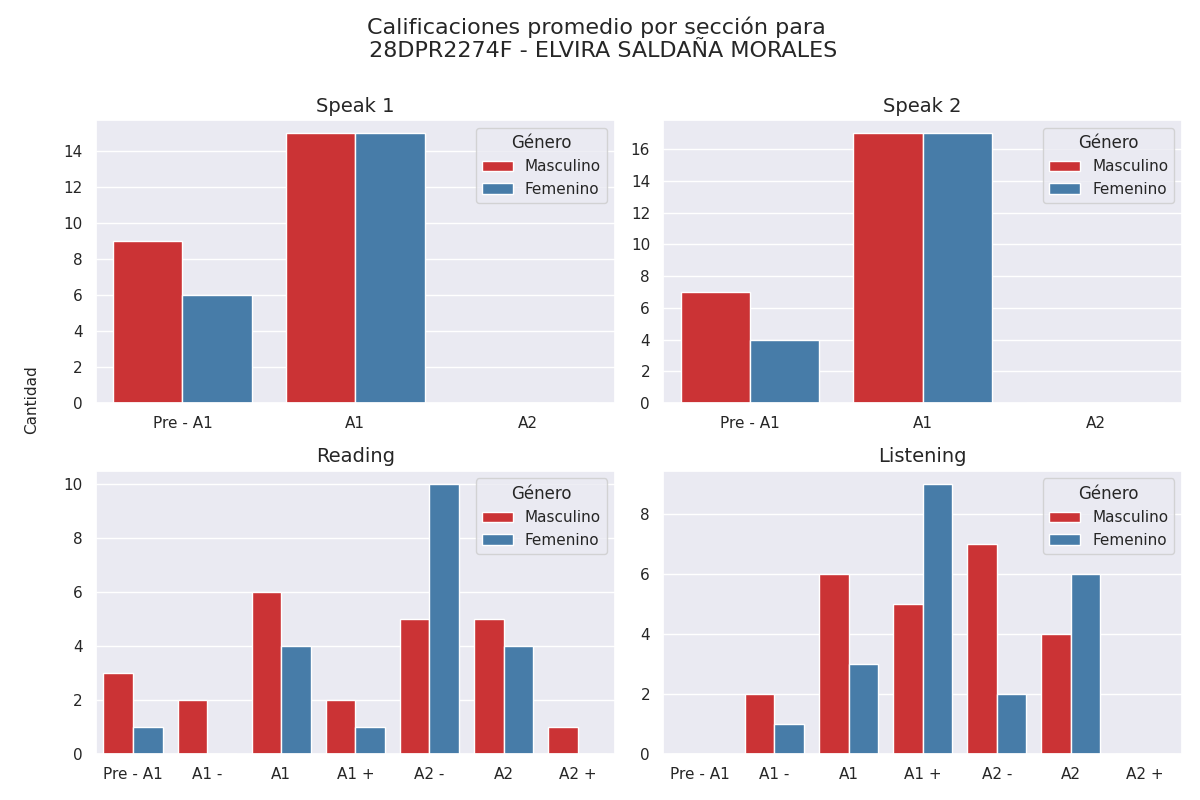

Source data for this figure (header and first rows):
Sección, Calificación, Cantidad de alumnos con esa calificación, Género
speak 1, Pre - A1, 9, Masculino
speak 1, A1, 15, Masculino
speak 1, A2, 0, Masculino
speak 2, Pre - A1, 7, Masculino
speak 2, A1, 17, Masculino
speak 2, A2, 0, Masculino
reading, Pre - A1, 3, Masculino
reading, A1 -, 2, Masculino
reading, A1, 6, Masculino
reading, A1 +, 2, Masculino
reading, A2 -, 5, Masculino
reading, A2, 5, Masculino
reading, A2 +, 1, Masculino
listening, Pre - A1, 0, Masculino
listening, A1 -, 2, Masculino
listening, A1, 6, Masculino
listening, A1 +, 5, Masculino
listening, A2 -, 7, Masculino
listening, A2, 4, Masculino
listening, A2 +, 0, Masculino
speak 1, Pre - A1, 6, Femenino
speak 1, A1, 15, Femenino
speak 1, A2, 0, Femenino
speak 2, Pre - A1, 4, Femenino
speak 2, A1, 17, Femenino
speak 2, A2, 0, Femenino
reading, Pre - A1, 1, Femenino
reading, A1 -, 0, Femenino
reading, A1, 4, Femenino
reading, A1 +, 1, Femenino
reading, A2 -, 10, Femenino
reading, A2, 4, Femenino
reading, A2 +, 0, Femenino
listening, Pre - A1, 0, Femenino
listening, A1 -, 1, Femenino
listening, A1, 3, Femenino
listening, A1 +, 9, Femenino
listening, A2 -, 2, Femenino
listening, A2, 6, Femenino
listening, A2 +, 0, Femenino
